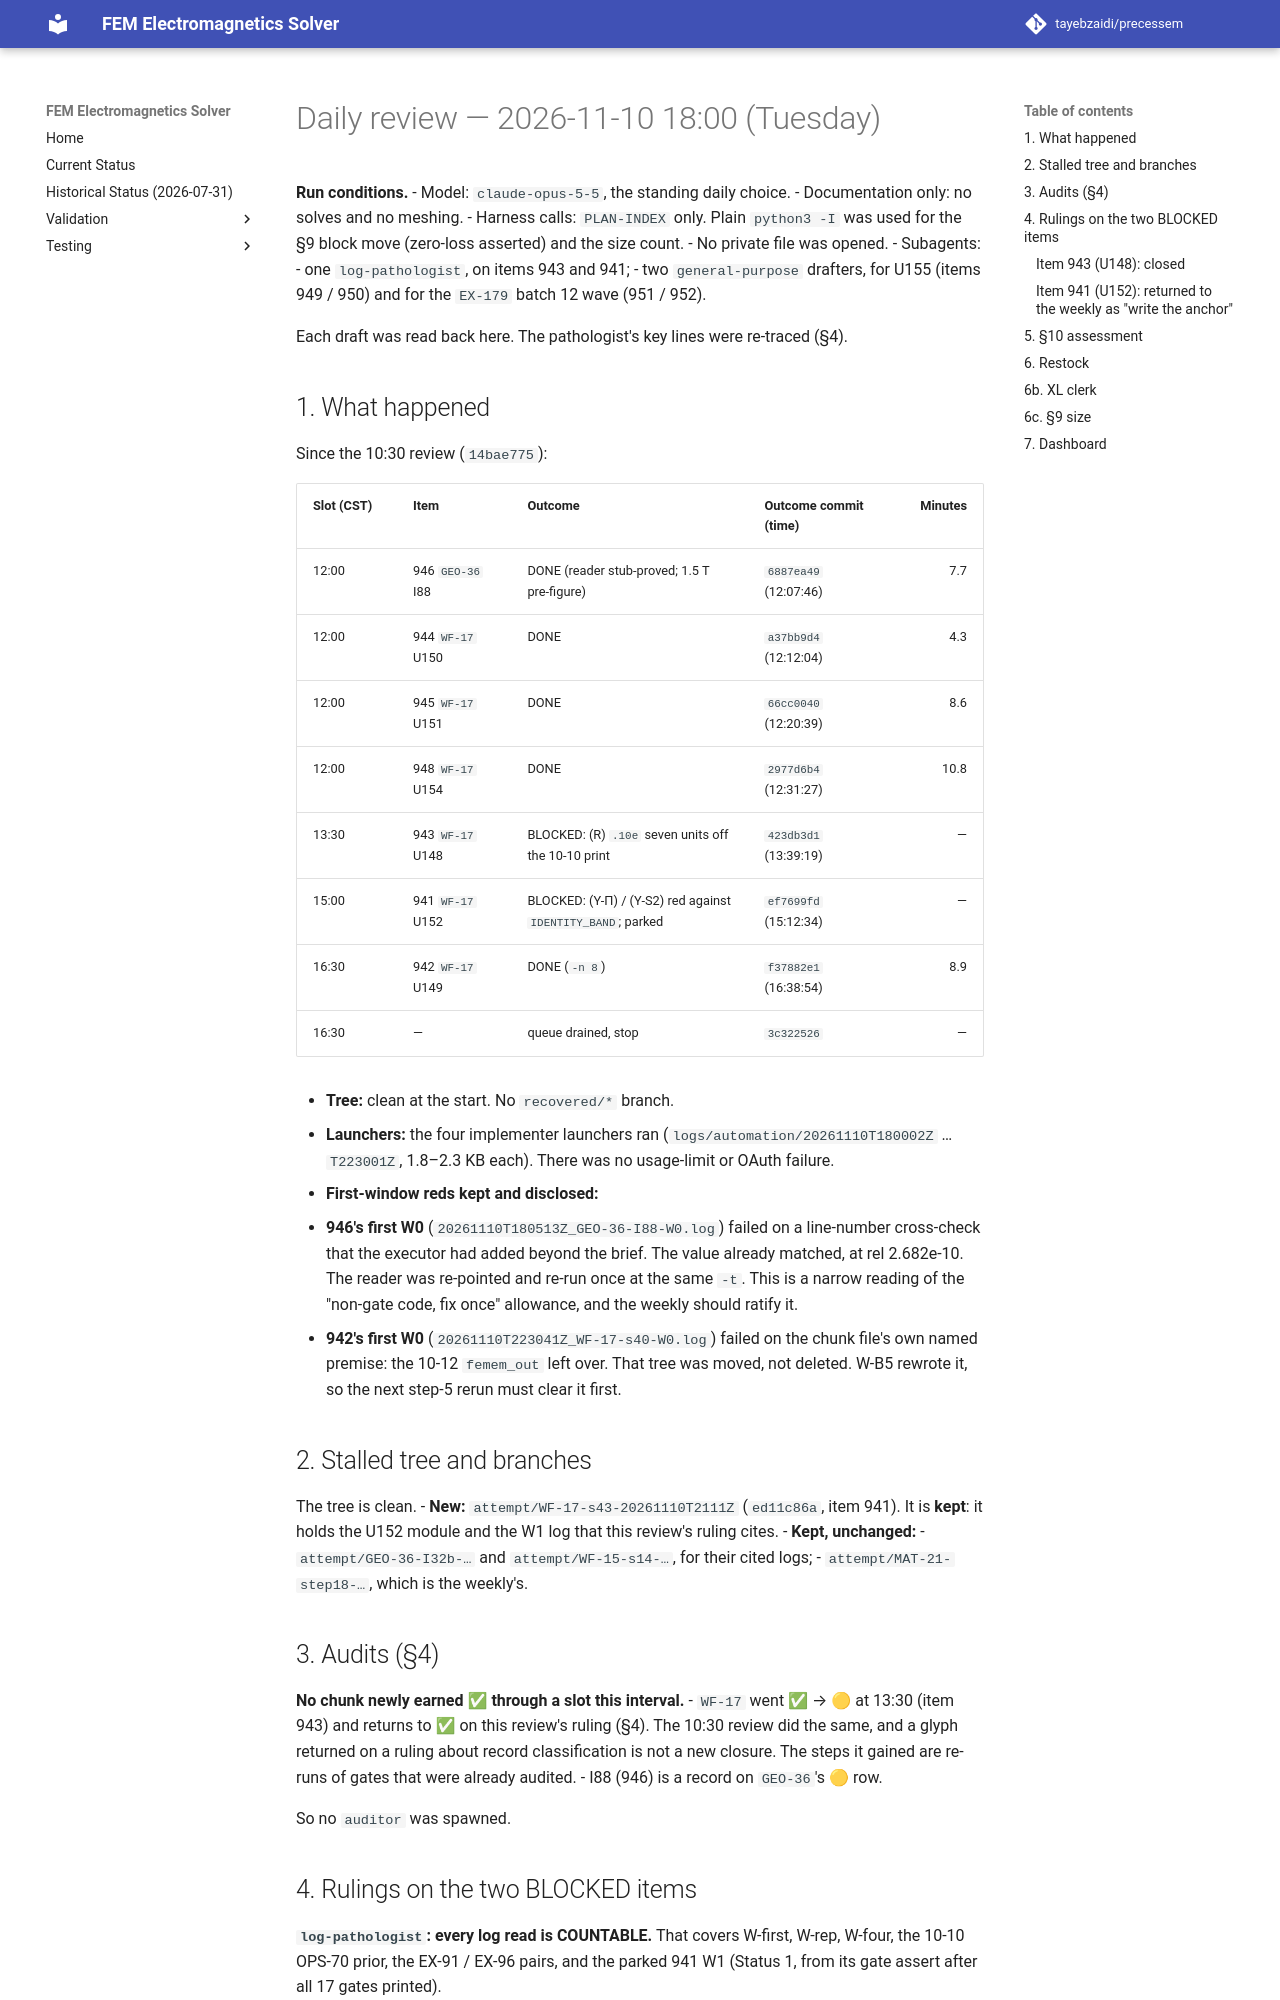

repository: tayebzaidi/precessem · page: planning/reviews/2026-11-10-daily-1800/index.html · generator: mkdocs

# Daily review — 2026-11-10 18:00 (Tuesday)

**Run conditions.**
- Model: `claude-opus-5-5`, the standing daily choice.
- Documentation only: no solves and no meshing.
- Harness calls: `PLAN-INDEX` only. Plain `python3 -I` was used for the §9 block move (zero-loss asserted) and the size count.
- No private file was opened.
- Subagents:
  - one `log-pathologist`, on items 943 and 941;
  - two `general-purpose` drafters, for U155 (items 949 / 950) and for the `EX-179` batch 12 wave (951 / 952).

  Each draft was read back here. The pathologist's key lines were re-traced (§4).

## 1. What happened

Since the 10:30 review (`14bae775`):

| Slot (CST) | Item | Outcome | Outcome commit (time) | Minutes |
|---|---|---|---|---:|
| 12:00 | 946 `GEO-36` I88 | DONE (reader stub-proved; 1.5 T pre-figure) | `6887ea49` (12:07:46) | 7.7 |
| 12:00 | 944 `WF-17` U150 | DONE | `a37bb9d4` (12:12:04) | 4.3 |
| 12:00 | 945 `WF-17` U151 | DONE | `66cc0040` (12:20:39) | 8.6 |
| 12:00 | 948 `WF-17` U154 | DONE | `2977d6b4` (12:31:27) | 10.8 |
| 13:30 | 943 `WF-17` U148 | BLOCKED: (R) `.10e` seven units off the 10-10 print | `423db3d1` (13:39:19) | — |
| 15:00 | 941 `WF-17` U152 | BLOCKED: (Y-Π) / (Y-S2) red against `IDENTITY_BAND`; parked | `ef7699fd` (15:12:34) | — |
| 16:30 | 942 `WF-17` U149 | DONE (`-n 8`) | `f37882e1` (16:38:54) | 8.9 |
| 16:30 | — | queue drained, stop | `3c322526` | — |

- **Tree:** clean at the start. No `recovered/*` branch.
- **Launchers:** the four implementer launchers ran (`logs/automation/20261110T180002Z` … `T223001Z`, 1.8–2.3 KB each). There was no usage-limit or OAuth failure.
- **First-window reds kept and disclosed:**
  - **946's first W0** (`20261110T180513Z_GEO-36-I88-W0.log`) failed on a line-number cross-check that the executor had added beyond the brief. The value already matched, at rel 2.682e-10. The reader was re-pointed and re-run once at the same `-t`. This is a narrow reading of the "non-gate code, fix once" allowance, and the weekly should ratify it.
  - **942's first W0** (`20261110T223041Z_WF-17-s40-W0.log`) failed on the chunk file's own named premise: the 10-12 `femem_out` left over. That tree was moved, not deleted. W-B5 rewrote it, so the next step-5 rerun must clear it first.

## 2. Stalled tree and branches

The tree is clean.
- **New:** `attempt/WF-17-s43-20261110T2111Z` (`ed11c86a`, item 941). It is **kept**: it holds the U152 module and the W1 log that this review's ruling cites.
- **Kept, unchanged:**
  - `attempt/GEO-36-I32b-…` and `attempt/WF-15-s14-…`, for their cited logs;
  - `attempt/MAT-21-step18-…`, which is the weekly's.

## 3. Audits (§4)

**No chunk newly earned ✅ through a slot this interval.**
- `WF-17` went ✅ → 🟡 at 13:30 (item 943) and returns to ✅ on this review's ruling (§4). The 10:30 review did the same, and a glyph returned on a ruling about record classification is not a new closure. The steps it gained are re-runs of gates that were already audited.
- I88 (946) is a record on `GEO-36`'s 🟡 row.

So no `auditor` was spawned.

## 4. Rulings on the two BLOCKED items

**`log-pathologist`: every log read is COUNTABLE.** That covers W-first, W-rep, W-four, the 10-10 OPS-70 prior, the EX-91 / EX-96 pairs, and the parked 941 W1 (Status 1, from its gate assert after all 17 gates printed).
